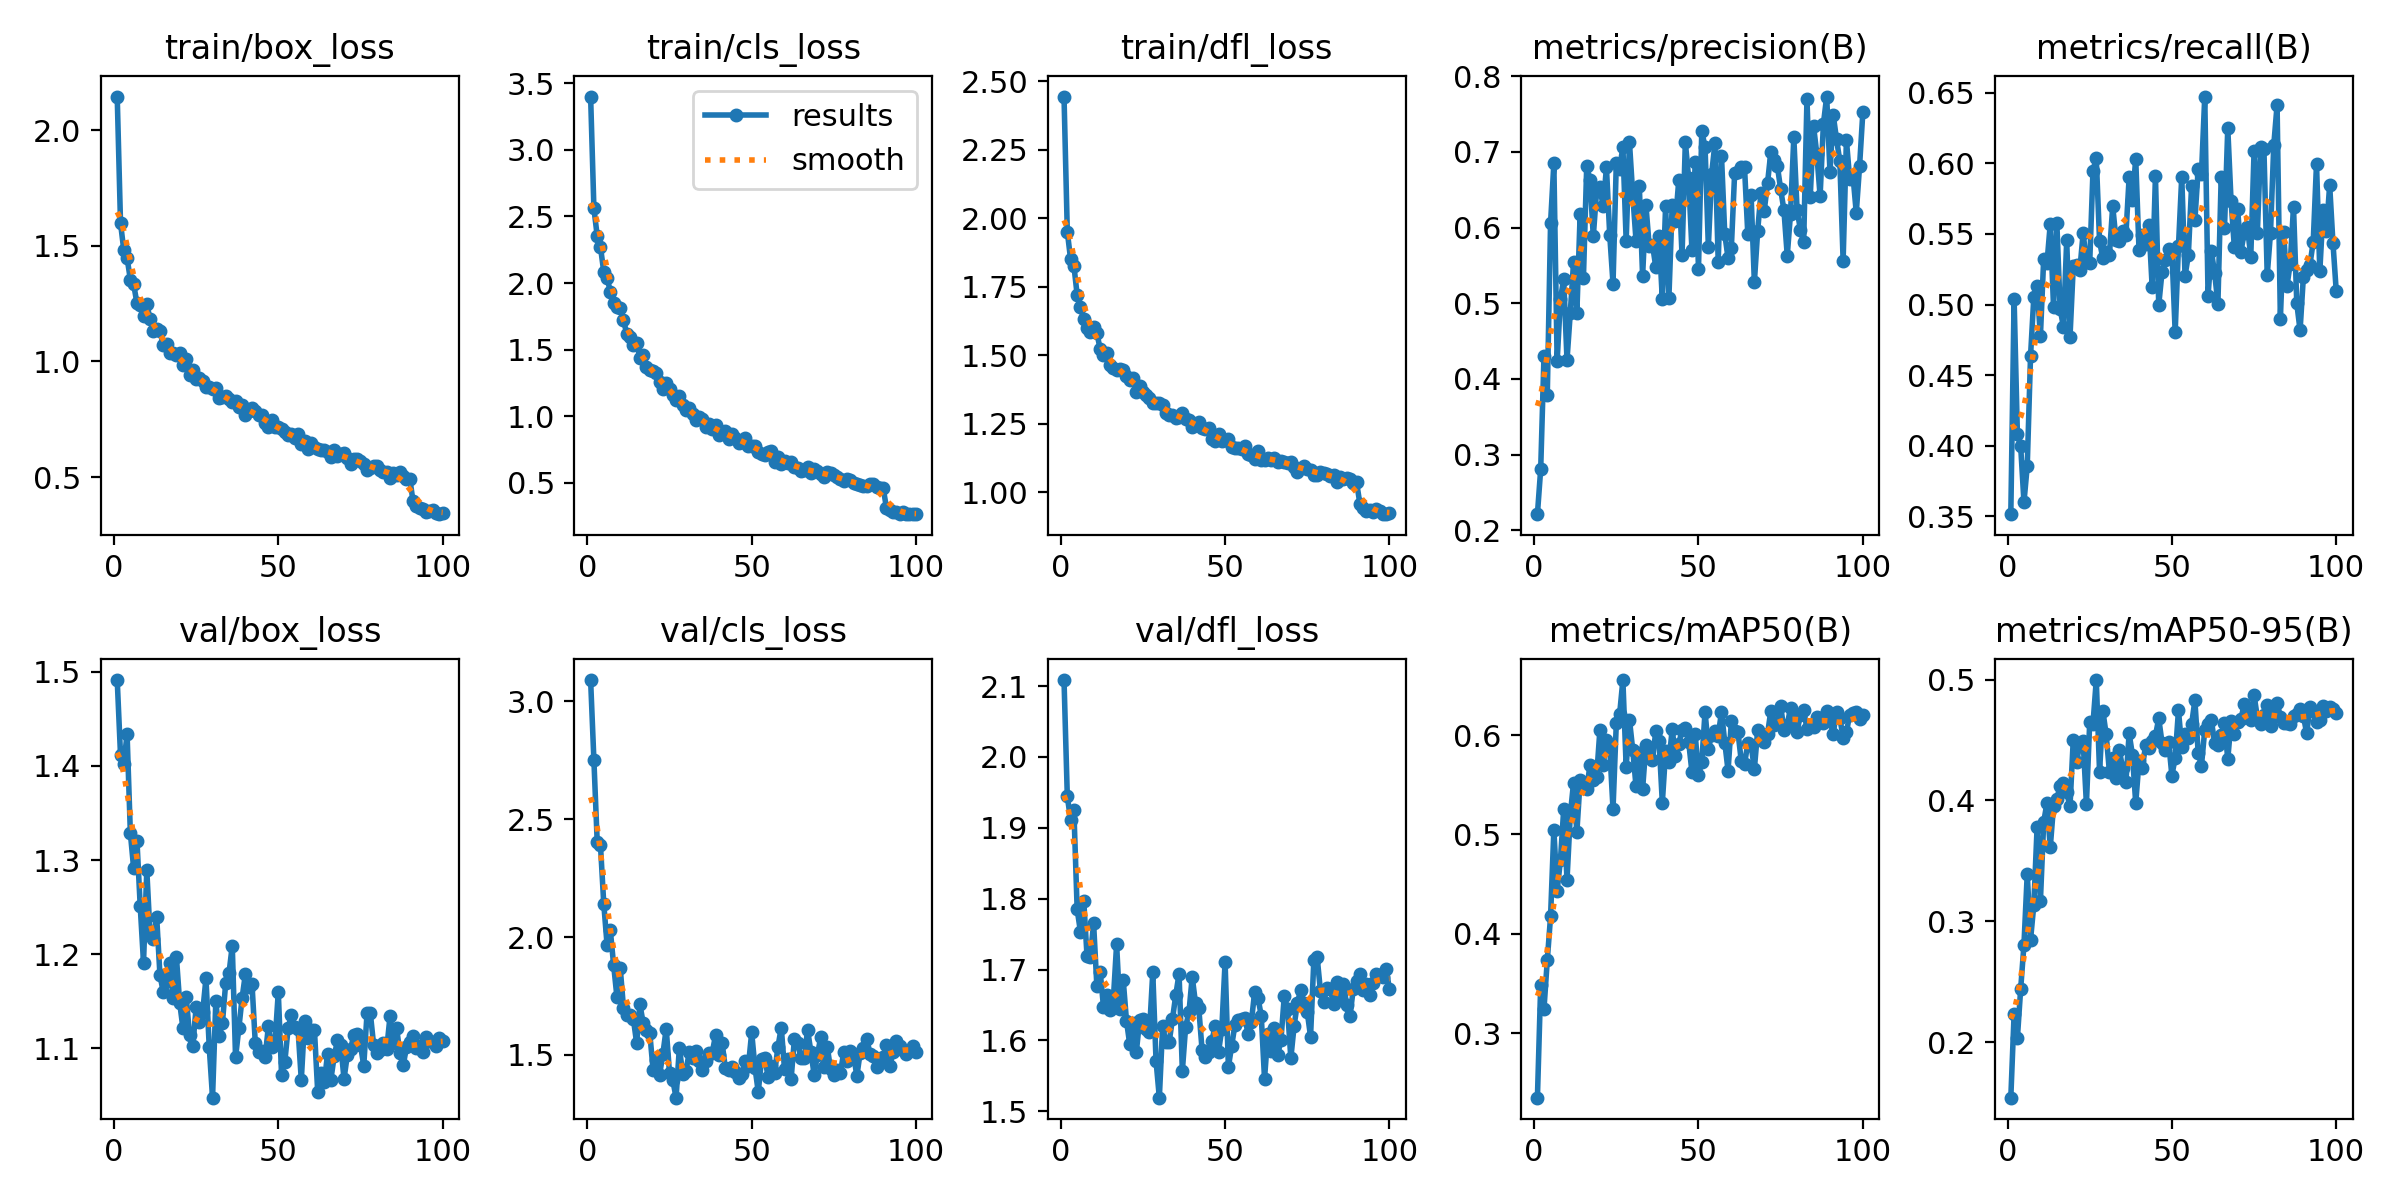

The table this chart was drawn from, first rows:
epoch, time, train/box_loss, train/cls_loss, train/dfl_loss, metrics/precision(B), metrics/recall(B), metrics/mAP50(B), metrics/mAP50-95(B), val/box_loss, val/cls_loss, val/dfl_loss, lr/pg0, lr/pg1, lr/pg2
1, 220.7, 2.145, 3.4, 2.444, 0.2212, 0.3513, 0.2352, 0.154, 1.491, 3.089, 2.108, 0.0003695, 0.0003695, 0.0003695
2, 429.9, 1.599, 2.561, 1.951, 0.2808, 0.5041, 0.3487, 0.2232, 1.412, 2.749, 1.945, 0.0007325, 0.0007325, 0.0007325
3, 638.5, 1.481, 2.355, 1.851, 0.4305, 0.408, 0.3246, 0.2034, 1.402, 2.404, 1.911, 0.001088, 0.001088, 0.001088
4, 847.1, 1.448, 2.271, 1.827, 0.3784, 0.3994, 0.3734, 0.2439, 1.434, 2.388, 1.925, 0.001078, 0.001078, 0.001078
5, 1055, 1.353, 2.083, 1.72, 0.6061, 0.3598, 0.4175, 0.2807, 1.329, 2.141, 1.785, 0.001067, 0.001067, 0.001067
6, 1264, 1.334, 2.037, 1.676, 0.6848, 0.3856, 0.5044, 0.3394, 1.291, 1.968, 1.753, 0.001056, 0.001056, 0.001056
7, 1472, 1.252, 1.936, 1.631, 0.4234, 0.4634, 0.4435, 0.2847, 1.321, 2.028, 1.797, 0.001045, 0.001045, 0.001045
8, 1681, 1.245, 1.848, 1.599, 0.5052, 0.5054, 0.4739, 0.3135, 1.251, 1.881, 1.719, 0.001034, 0.001034, 0.001034
9, 1889, 1.196, 1.818, 1.585, 0.5321, 0.513, 0.5254, 0.378, 1.191, 1.747, 1.718, 0.001023, 0.001023, 0.001023
10, 2097, 1.247, 1.809, 1.604, 0.4249, 0.4774, 0.4541, 0.3165, 1.289, 1.87, 1.765, 0.001012, 0.001012, 0.001012
11, 2306, 1.183, 1.719, 1.581, 0.4874, 0.5323, 0.5197, 0.382, 1.22, 1.7, 1.676, 0.001001, 0.001001, 0.001001
12, 2515, 1.132, 1.619, 1.522, 0.5545, 0.5293, 0.5522, 0.398, 1.216, 1.67, 1.697, 0.00099, 0.00099, 0.00099
13, 2724, 1.139, 1.592, 1.501, 0.4873, 0.5571, 0.5023, 0.3611, 1.24, 1.669, 1.648, 0.000979, 0.000979, 0.000979
14, 2930, 1.134, 1.534, 1.509, 0.6179, 0.498, 0.5548, 0.3957, 1.178, 1.654, 1.665, 0.000968, 0.000968, 0.000968
15, 3138, 1.069, 1.546, 1.466, 0.5338, 0.558, 0.5491, 0.401, 1.16, 1.55, 1.643, 0.000957, 0.000957, 0.000957
16, 3345, 1.075, 1.437, 1.454, 0.6813, 0.4969, 0.5455, 0.4124, 1.172, 1.715, 1.657, 0.000946, 0.000946, 0.000946
17, 3553, 1.035, 1.458, 1.448, 0.6627, 0.4844, 0.5702, 0.4141, 1.19, 1.634, 1.736, 0.000935, 0.000935, 0.000935
18, 3760, 1.037, 1.372, 1.45, 0.5884, 0.5455, 0.5549, 0.4067, 1.153, 1.607, 1.645, 0.000924, 0.000924, 0.000924
19, 3967, 1.028, 1.347, 1.445, 0.648, 0.4767, 0.5577, 0.395, 1.197, 1.593, 1.686, 0.000913, 0.000913, 0.000913
20, 4174, 1.036, 1.34, 1.423, 0.6533, 0.5271, 0.6046, 0.4504, 1.149, 1.438, 1.628, 0.000902, 0.000902, 0.000902
21, 4381, 0.9869, 1.322, 1.408, 0.6279, 0.5282, 0.5698, 0.4318, 1.121, 1.478, 1.594, 0.000891, 0.000891, 0.000891
22, 4588, 1.01, 1.259, 1.416, 0.6796, 0.5247, 0.595, 0.4471, 1.155, 1.417, 1.625, 0.00088, 0.00088, 0.00088
23, 4796, 0.9421, 1.204, 1.367, 0.5901, 0.5506, 0.5866, 0.4489, 1.114, 1.506, 1.584, 0.000869, 0.000869, 0.000869
24, 5004, 0.963, 1.253, 1.388, 0.5259, 0.5304, 0.5256, 0.3969, 1.103, 1.612, 1.629, 0.000858, 0.000858, 0.000858
25, 5211, 0.9263, 1.203, 1.367, 0.6851, 0.5296, 0.6118, 0.4647, 1.144, 1.424, 1.63, 0.000847, 0.000847, 0.000847
26, 5419, 0.9298, 1.159, 1.356, 0.678, 0.5949, 0.6207, 0.4636, 1.128, 1.393, 1.617, 0.000836, 0.000836, 0.000836
27, 5626, 0.9176, 1.123, 1.346, 0.7064, 0.6038, 0.6553, 0.4997, 1.139, 1.319, 1.612, 0.000825, 0.000825, 0.000825
28, 5833, 0.8903, 1.153, 1.324, 0.5825, 0.5448, 0.568, 0.4235, 1.174, 1.532, 1.696, 0.000814, 0.000814, 0.000814
29, 6040, 0.891, 1.088, 1.327, 0.7128, 0.5326, 0.6155, 0.4742, 1.101, 1.42, 1.571, 0.000803, 0.000803, 0.000803
30, 6248, 0.8795, 1.048, 1.325, 0.6435, 0.5373, 0.5851, 0.4548, 1.047, 1.433, 1.519, 0.000792, 0.000792, 0.000792
31, 6455, 0.8844, 1.064, 1.318, 0.5827, 0.5353, 0.5483, 0.4236, 1.151, 1.511, 1.62, 0.000781, 0.000781, 0.000781
32, 6662, 0.8422, 1.014, 1.291, 0.6547, 0.5698, 0.582, 0.4349, 1.113, 1.487, 1.597, 0.00077, 0.00077, 0.00077
33, 6870, 0.8482, 0.9703, 1.282, 0.5357, 0.5459, 0.5455, 0.4184, 1.126, 1.517, 1.598, 0.000759, 0.000759, 0.000759
34, 7077, 0.8509, 0.9939, 1.282, 0.6302, 0.5451, 0.5899, 0.4421, 1.169, 1.476, 1.63, 0.000748, 0.000748, 0.000748
35, 7286, 0.8388, 0.9822, 1.272, 0.576, 0.5522, 0.5786, 0.4267, 1.18, 1.437, 1.664, 0.000737, 0.000737, 0.000737
36, 7493, 0.8232, 0.9214, 1.276, 0.5776, 0.5491, 0.5745, 0.4152, 1.209, 1.476, 1.694, 0.000726, 0.000726, 0.000726
37, 7701, 0.831, 0.9444, 1.289, 0.5481, 0.5903, 0.6037, 0.4555, 1.09, 1.509, 1.557, 0.000715, 0.000715, 0.000715
38, 7908, 0.8019, 0.9003, 1.269, 0.589, 0.5744, 0.5942, 0.4377, 1.121, 1.51, 1.619, 0.000704, 0.000704, 0.000704
39, 8117, 0.8121, 0.9317, 1.264, 0.505, 0.6033, 0.5319, 0.3978, 1.154, 1.583, 1.639, 0.000693, 0.000693, 0.000693
40, 8325, 0.7702, 0.8613, 1.237, 0.6288, 0.5387, 0.5836, 0.4324, 1.179, 1.499, 1.69, 0.000682, 0.000682, 0.000682
41, 8533, 0.7854, 0.8752, 1.244, 0.5075, 0.5492, 0.573, 0.4269, 1.165, 1.551, 1.653, 0.000671, 0.000671, 0.000671
42, 8742, 0.797, 0.8908, 1.255, 0.6295, 0.5426, 0.6056, 0.4457, 1.169, 1.444, 1.645, 0.00066, 0.00066, 0.00066
43, 8950, 0.7863, 0.8315, 1.234, 0.6083, 0.5566, 0.5791, 0.4432, 1.106, 1.437, 1.587, 0.000649, 0.000649, 0.000649
44, 9158, 0.7705, 0.8669, 1.231, 0.6626, 0.5123, 0.5908, 0.4496, 1.096, 1.448, 1.576, 0.000638, 0.000638, 0.000638
45, 9366, 0.7692, 0.8358, 1.233, 0.5633, 0.591, 0.6055, 0.4536, 1.097, 1.429, 1.584, 0.000627, 0.000627, 0.000627
46, 9574, 0.7322, 0.802, 1.193, 0.713, 0.4996, 0.6071, 0.4679, 1.09, 1.404, 1.6, 0.000616, 0.000616, 0.000616
47, 9784, 0.7188, 0.8089, 1.186, 0.6658, 0.5231, 0.5934, 0.4478, 1.124, 1.42, 1.621, 0.0006051, 0.0006051, 0.0006051
48, 9995, 0.7453, 0.8395, 1.213, 0.571, 0.5317, 0.5631, 0.4415, 1.102, 1.475, 1.584, 0.0005941, 0.0005941, 0.0005941
49, 10208, 0.7155, 0.7733, 1.186, 0.686, 0.5391, 0.6009, 0.4488, 1.106, 1.453, 1.616, 0.0005831, 0.0005831, 0.0005831
50, 10416, 0.7165, 0.7772, 1.189, 0.5456, 0.5379, 0.5595, 0.4205, 1.16, 1.596, 1.711, 0.0005721, 0.0005721, 0.0005721
51, 10624, 0.7061, 0.7745, 1.194, 0.7274, 0.4803, 0.5728, 0.4354, 1.071, 1.447, 1.562, 0.0005611, 0.0005611, 0.0005611
52, 10832, 0.6951, 0.7326, 1.165, 0.7066, 0.5413, 0.6235, 0.4746, 1.086, 1.343, 1.592, 0.0005501, 0.0005501, 0.0005501
53, 11042, 0.6823, 0.7187, 1.161, 0.5748, 0.5906, 0.5863, 0.444, 1.122, 1.482, 1.622, 0.0005391, 0.0005391, 0.0005391
54, 11252, 0.6851, 0.7102, 1.16, 0.6709, 0.5203, 0.5998, 0.4546, 1.135, 1.486, 1.629, 0.0005281, 0.0005281, 0.0005281
55, 11461, 0.6673, 0.7333, 1.158, 0.7112, 0.5348, 0.6039, 0.4519, 1.123, 1.408, 1.631, 0.0005171, 0.0005171, 0.0005171
56, 11668, 0.6877, 0.7398, 1.17, 0.5548, 0.5843, 0.5994, 0.4632, 1.121, 1.455, 1.631, 0.0005061, 0.0005061, 0.0005061
57, 11876, 0.6441, 0.6537, 1.139, 0.6948, 0.5597, 0.6234, 0.4828, 1.066, 1.426, 1.61, 0.0004951, 0.0004951, 0.0004951
58, 12084, 0.6559, 0.6961, 1.137, 0.591, 0.5961, 0.5925, 0.4395, 1.129, 1.536, 1.626, 0.0004841, 0.0004841, 0.0004841
59, 12291, 0.6239, 0.6417, 1.123, 0.5597, 0.5925, 0.5641, 0.4289, 1.111, 1.616, 1.669, 0.0004731, 0.0004731, 0.0004731
60, 12497, 0.6489, 0.664, 1.15, 0.5734, 0.6474, 0.6138, 0.4584, 1.12, 1.439, 1.66, 0.0004621, 0.0004621, 0.0004621
... 40 more rows
